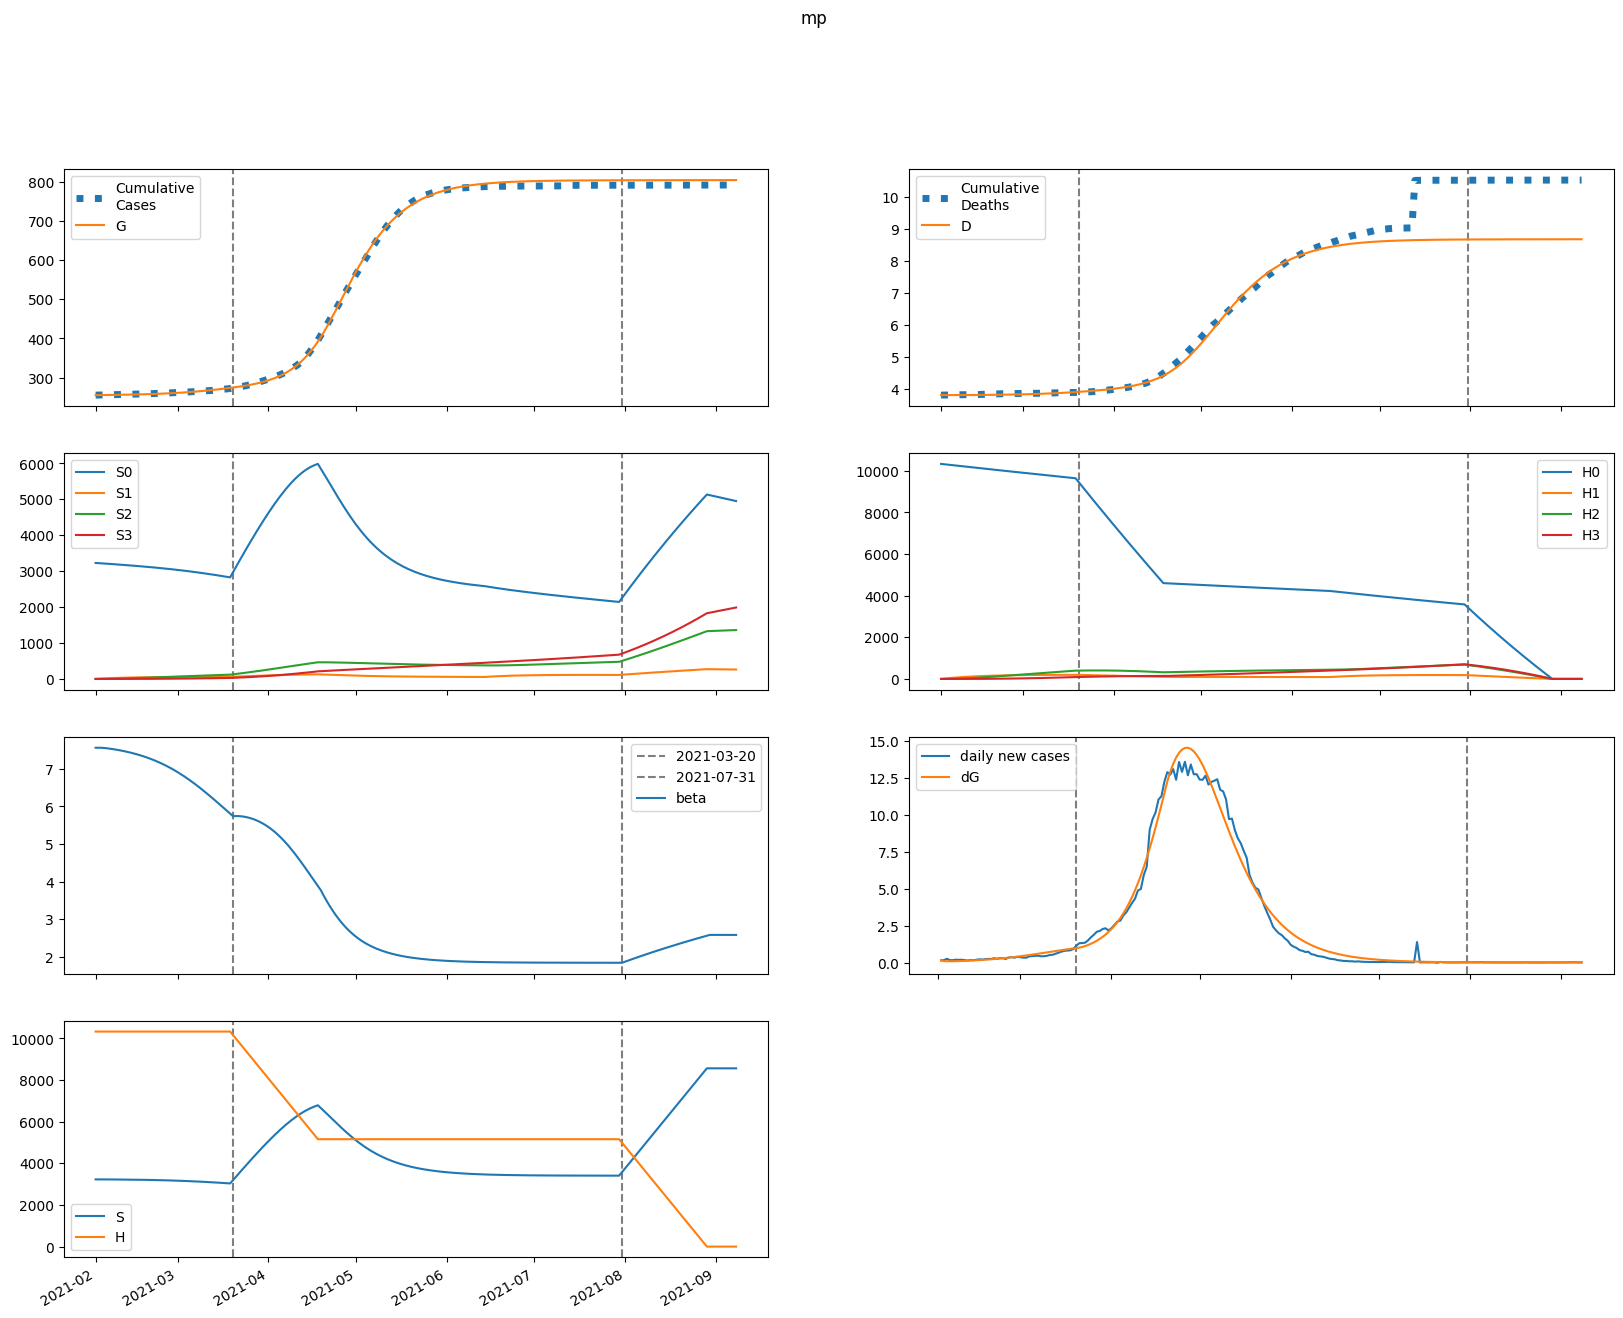

Data behind this chart, as committed beside it:
series, 2021-02-01, 2021-02-02, 2021-02-03, 2021-02-04, 2021-02-05, 2021-02-06, 2021-02-07, 2021-02-08, 2021-02-09, 2021-02-10, 2021-02-11, 2021-02-12, 2021-02-13, 2021-02-14, 2021-02-15, 2021-02-16, 2021-02-17, 2021-02-18, 2021-02-19, 2021-02-20, 2021-02-21, 2021-02-22, 2021-02-23
S, 3228330, 3228277, 3227796, 3227083, 3226226, 3225260, 3224201, 3223049, 3221805, 3220462, 3219016, 3217459, 3215784, 3213983, 3212050, 3209974, 3207748, 3205362, 3202808, 3200077, 3197158, 3194043, 3190721
E, 4628, 3378, 2908, 2803, 2871, 3029, 3236, 3476, 3743, 4032, 4344, 4678, 5037, 5420, 5828, 6264, 6727, 7219, 7741, 8294, 8879, 9495, 10144
I, 17.25, 158.5, 244.4, 305.8, 356.6, 403.7, 450, 497.4, 546.6, 598.3, 652.9, 710.8, 772.2, 837.5, 906.9, 980.9, 1060, 1144, 1233, 1328, 1429, 1536, 1650
A, 139.6, 1272, 1878, 2252, 2528, 2769, 3005, 3247, 3504, 3779, 4075, 4393, 4734, 5101, 5494, 5916, 6367, 6848, 7362, 7910, 8492, 9111, 9767
IH, 0.0, 0.691, 6.712, 13.33, 19.27, 24.43, 29.03, 33.31, 37.46, 41.62, 45.88, 50.31, 54.96, 59.87, 65.07, 70.59, 76.46, 82.71, 89.35, 96.43, 104, 112, 120.5
IN, 1.332, 2.43, 14.24, 30.62, 48.84, 67.78, 87.02, 106.4, 126.1, 146.1, 166.6, 187.6, 209.5, 232.2, 256, 280.9, 307.2, 334.9, 364.2, 395.2, 428.1, 463, 500
D, 3810, 3810, 3810, 3810, 3810, 3810, 3811, 3811, 3812, 3812, 3813, 3813, 3814, 3814, 3815, 3816, 3817, 3818, 3819, 3820, 3821, 3822, 3824
R, 0.0, 26.62, 267.9, 628.4, 1066, 1561, 2108, 2704, 3352, 4054, 4813, 5634, 6521, 7478, 8510, 9624, 10824, 12117, 13509, 15006, 16615, 18343, 20199
G, 255112, 255255, 255360, 255450, 255537, 255625, 255719, 255819, 255927, 256043, 256168, 256302, 256447, 256603, 256770, 256951, 257145, 257353, 257576, 257816, 258073, 258347, 258641
H, 10328517, 10328517, 10328517, 10328517, 10328517, 10328517, 10328517, 10328517, 10328517, 10328517, 10328517, 10328517, 10328517, 10328517, 10328517, 10328517, 10328517, 10328517, 10328517, 10328517, 10328517, 10328517, 10328517
S0, 3228330, 3223434, 3218120, 3212583, 3206912, 3201143, 3195290, 3189357, 3183342, 3177240, 3171046, 3164754, 3158357, 3151847, 3145217, 3138460, 3131567, 3124530, 3117340, 3109989, 3102468, 3094769, 3086881
E0, 4628, 3378, 2908, 2800, 2866, 3019, 3222, 3457, 3717, 4000, 4304, 4631, 4980, 5353, 5751, 6175, 6626, 7105, 7612, 8149, 8715, 9313, 9942
I0, 17.25, 158.5, 244.4, 305.7, 356.5, 403.4, 449.5, 496.5, 545.3, 596.3, 650.2, 707.1, 767.5, 831.6, 899.7, 972.2, 1049, 1131, 1218, 1311, 1409, 1514, 1624
A0, 139.6, 1272, 1878, 2251, 2527, 2767, 3001, 3241, 3494, 3765, 4055, 4367, 4701, 5060, 5445, 5856, 6296, 6766, 7267, 7800, 8367, 8968, 9606
IH0, 0.0, 0.691, 6.712, 13.33, 19.26, 24.43, 29.02, 33.29, 37.41, 41.54, 45.76, 50.14, 54.72, 59.55, 64.67, 70.09, 75.84, 81.96, 88.47, 95.38, 102.7, 110.5, 118.8
IN0, 1.332, 2.43, 14.24, 30.62, 48.84, 67.77, 86.99, 106.4, 126, 145.9, 166.2, 187.2, 208.8, 231.3, 254.7, 279.3, 305.2, 332.4, 361.2, 391.7, 423.9, 458, 494.2
D0, 3810, 3810, 3810, 3810, 3810, 3810, 3811, 3811, 3812, 3812, 3813, 3813, 3814, 3814, 3815, 3816, 3817, 3818, 3819, 3820, 3821, 3822, 3824
R0, 0.0, 26.62, 267.9, 628.4, 1066, 1561, 2107, 2703, 3349, 4049, 4806, 5623, 6504, 7455, 8479, 9583, 10772, 12051, 13426, 14904, 16491, 18195, 20022
G0, 255112, 255255, 255360, 255450, 255536, 255625, 255719, 255818, 255925, 256040, 256164, 256297, 256441, 256595, 256761, 256939, 257130, 257335, 257555, 257790, 258042, 258312, 258600
H0, 10328517, 10313024, 10297554, 10282108, 10266685, 10251285, 10235908, 10220554, 10205223, 10189915, 10174630, 10159368, 10144129, 10128913, 10113720, 10098549, 10083401, 10068276, 10053174, 10038094, 10023037, 10008002, 9992990
S1, 0.0, 4842, 9330, 13488, 17339, 20904, 24205, 27259, 30085, 32697, 35112, 37342, 39401, 41301, 43053, 44667, 46152, 47517, 48770, 49920, 50972, 51934, 52811
E1, 0.0, 0.0, 0.7215, 2.579, 5.438, 9.098, 13.41, 18.29, 23.68, 29.57, 35.97, 42.87, 50.31, 58.29, 66.84, 75.99, 85.75, 96.15, 107.2, 119, 131.4, 144.5, 158.4
I1, 0.0, 0.0, 0.0, 0.02233, 0.09953, 0.2562, 0.5077, 0.8632, 1.328, 1.905, 2.597, 3.405, 4.333, 5.382, 6.554, 7.854, 9.285, 10.85, 12.55, 14.4, 16.39, 18.53, 20.83
A1, 0.0, 0.0, 0.0, 0.1807, 0.7925, 2.005, 3.905, 6.526, 9.873, 13.94, 18.71, 24.18, 30.35, 37.22, 44.78, 53.06, 62.07, 71.82, 82.33, 93.62, 105.7, 118.6, 132.4
IH1, 0.0, 0.0, 0.0, 0.0, 0.0008946, 0.004459, 0.01261, 0.02698, 0.04879, 0.07888, 0.1178, 0.1661, 0.2239, 0.2914, 0.369, 0.4568, 0.5552, 0.6642, 0.7843, 0.9158, 1.059, 1.214, 1.382
IN1, 0.0, 0.0, 0.0, 0.0, 0.001725, 0.00911, 0.02729, 0.0617, 0.1175, 0.1994, 0.3114, 0.4571, 0.6396, 0.8616, 1.125, 1.433, 1.787, 2.19, 2.642, 3.146, 3.703, 4.317, 4.988
D1, 0.0, 0.0, 0.0, 0.0, 0.0, 1.0972416873921604e-05, 6.565390635334881e-05, 0.0002203, 0.0005512, 0.00115, 0.002117, 0.003562, 0.005599, 0.008345, 0.01192, 0.01644, 0.02205, 0.02886, 0.037, 0.04662, 0.05785, 0.07084, 0.08573
R1, 0.0, 0.0, 0.0, 0.0, 0.03416, 0.1847, 0.5673, 1.316, 2.573, 4.482, 7.188, 10.83, 15.56, 21.51, 28.84, 37.67, 48.16, 60.46, 74.73, 91.12, 109.8, 130.9, 154.7
G1, 0.0, 0.0, 0.0, 0.02233, 0.1021, 0.2704, 0.552, 0.9671, 1.533, 2.266, 3.181, 4.294, 5.621, 7.178, 8.983, 11.05, 13.4, 16.06, 19.03, 22.35, 26.03, 30.1, 34.57
H1, 0.0, 15493, 29856, 43169, 55509, 66944, 77539, 87355, 96446, 104865, 112659, 119874, 126551, 132728, 138440, 143722, 148604, 153115, 157281, 161126, 164674, 167946, 170962
S2, 0.0, 0.0, 345.8, 1008, 1959, 3174, 4628, 6301, 8171, 10221, 12432, 14789, 17276, 19880, 22587, 25386, 28266, 31217, 34228, 37291, 40397, 43540, 46711
E2, 0.0, 0.0, 0.0, 0.02673, 0.113, 0.2864, 0.571, 0.9892, 1.563, 2.317, 3.275, 4.464, 5.911, 7.645, 9.698, 12.1, 14.89, 18.1, 21.77, 25.94, 30.64, 35.92, 41.82
I2, 0.0, 0.0, 0.0, 0.0, 0.0008273, 0.004227, 0.0126, 0.02879, 0.05603, 0.09785, 0.1581, 0.2409, 0.3508, 0.4926, 0.6714, 0.8928, 1.163, 1.487, 1.873, 2.327, 2.857, 3.47, 4.175
A2, 0.0, 0.0, 0.0, 0.0, 0.006695, 0.03373, 0.0991, 0.2234, 0.429, 0.7395, 1.18, 1.777, 2.56, 3.556, 4.799, 6.321, 8.158, 10.35, 12.93, 15.94, 19.42, 23.43, 28
IH2, 0.0, 0.0, 0.0, 0.0, 0.0, 3.314644538617607e-05, 0.0001868, 0.000603, 0.001471, 0.003019, 0.00551, 0.009234, 0.01451, 0.02169, 0.03116, 0.0433, 0.05856, 0.07741, 0.1003, 0.1279, 0.1605, 0.199, 0.2438
IN2, 0.0, 0.0, 0.0, 0.0, 0.0, 6.39147483110315e-05, 0.0003792, 0.001285, 0.003283, 0.007033, 0.01335, 0.02321, 0.03773, 0.05818, 0.08598, 0.1227, 0.17, 0.2299, 0.3042, 0.3953, 0.5054, 0.637, 0.7928
D2, 0.0, 0.0, 0.0, 0.0, 0.0, 0.0, 4.0652546439775464e-07, 2.697464622931707e-06, 1.0093109958278344e-05, 2.8134373986483782e-05, 6.516371719797573e-05, 0.0001327, 0.000246, 0.000424, 0.0006901, 0.001072, 0.001603, 0.002321, 0.003271, 0.004501, 0.006069, 0.008038, 0.01048
R2, 0.0, 0.0, 0.0, 0.0, 0.0, 0.001266, 0.007667, 0.02655, 0.06928, 0.1516, 0.294, 0.522, 0.8663, 1.363, 2.056, 2.993, 4.229, 5.828, 7.86, 10.4, 13.54, 17.38, 22.01
G2, 0.0, 0.0, 0.0, 0.0, 0.0008273, 0.004324, 0.01319, 0.03086, 0.06148, 0.1099, 0.1816, 0.283, 0.4211, 0.6041, 0.8407, 1.141, 1.515, 1.976, 2.537, 3.211, 4.014, 4.962, 6.074
H2, 0.0, 0.0, 1107, 3226, 6271, 10161, 14822, 20184, 26184, 32761, 39861, 47434, 55431, 63811, 72532, 81557, 90852, 100385, 110127, 120050, 130130, 140343, 150668
S3, 0.0, 0.0, 0.0, 4.117, 16.12, 39.43, 77.21, 132.3, 207.3, 304.5, 426.2, 574.1, 750.1, 955.6, 1192, 1461, 1763, 2099, 2470, 2877, 3320, 3800, 4318
E3, 0.0, 0.0, 0.0, 0.0, 0.0002188, 0.001122, 0.003399, 0.007961, 0.01595, 0.02877, 0.04808, 0.07589, 0.1145, 0.1666, 0.2352, 0.3238, 0.4364, 0.5774, 0.7517, 0.9647, 1.222, 1.531, 1.899
I3, 0.0, 0.0, 0.0, 0.0, 0.0, 6.77267618070762e-06, 4.0708384105367295e-05, 0.0001411, 0.000371, 0.0008211, 0.001615, 0.002914, 0.004921, 0.007887, 0.01212, 0.01797, 0.02589, 0.03636, 0.04996, 0.06737, 0.08932, 0.1167, 0.1504
A3, 0.0, 0.0, 0.0, 0.0, 0.0, 5.4811340433633975e-05, 0.0003255, 0.001115, 0.002899, 0.006346, 0.01235, 0.02206, 0.0369, 0.0586, 0.08925, 0.1313, 0.1876, 0.2614, 0.3567, 0.4775, 0.6289, 0.8162, 1.046
IH3, 0.0, 0.0, 0.0, 0.0, 0.0, 0.0, 2.7134954897592887e-07, 1.7738321749589053e-06, 6.588798647394942e-06, 1.8331680367981793e-05, 4.254823065311987e-05, 8.710694674432647e-05, 0.0001626, 0.0002827, 0.0004648, 0.0007302, 0.001105, 0.001619, 0.002309, 0.003217, 0.004393, 0.005891, 0.007776
IN3, 0.0, 0.0, 0.0, 0.0, 0.0, 0.0, 5.232307092072539e-07, 3.5759531894463322e-06, 1.3849879003013296e-05, 4.006838478297986e-05, 9.644072209406962e-05, 0.0002042, 0.0003933, 0.0007041, 0.001189, 0.001916, 0.002967, 0.004444, 0.006469, 0.009189, 0.01277, 0.01742, 0.02336
D3, 0.0, 0.0, 0.0, 0.0, 0.0, 0.0, 0.0, 3.3279737880299653e-09, 2.5083185856398256e-08, 1.058916827781411e-07, 3.3072106607886225e-07, 8.525549768962234e-07, 1.9208804508632224e-06, 3.915066199953813e-06, 7.382792927961692e-06, 1.3083749323905438e-05, 2.2038838410845932e-05, 3.5585151623114474e-05, 5.5436962036043983e-05, 8.375296203826385e-05, 0.0001232, 0.0001771, 0.0002493
R3, 0.0, 0.0, 0.0, 0.0, 0.0, 0.0, 1.0360023803568909e-05, 7.210551777067374e-05, 0.0002844, 0.0008378, 0.002053, 0.004424, 0.00867, 0.01579, 0.02712, 0.04441, 0.0699, 0.1064, 0.1573, 0.227, 0.3203, 0.4435, 0.6035
G3, 0.0, 0.0, 0.0, 0.0, 0.0, 6.77267618070762e-06, 4.150296436355048e-05, 0.0001467, 0.0003931, 0.0008868, 0.001777, 0.003265, 0.005614, 0.009158, 0.01431, 0.02159, 0.03161, 0.04512, 0.06299, 0.08626, 0.1161, 0.1539, 0.2013
H3, 0.0, 0.0, 0.0, 13.17, 51.58, 126.2, 247.2, 423.7, 663.9, 975.7, 1366, 1840, 2405, 3065, 3824, 4688, 5659, 6740, 7935, 9246, 10676, 12225, 13896
beta, 7.563, 7.563, 7.562, 7.556, 7.548, 7.537, 7.525, 7.513, 7.499, 7.484, 7.467, 7.45, 7.432, 7.412, 7.391, 7.368, 7.344, 7.318, 7.291, 7.262, 7.231, 7.198, 7.164
